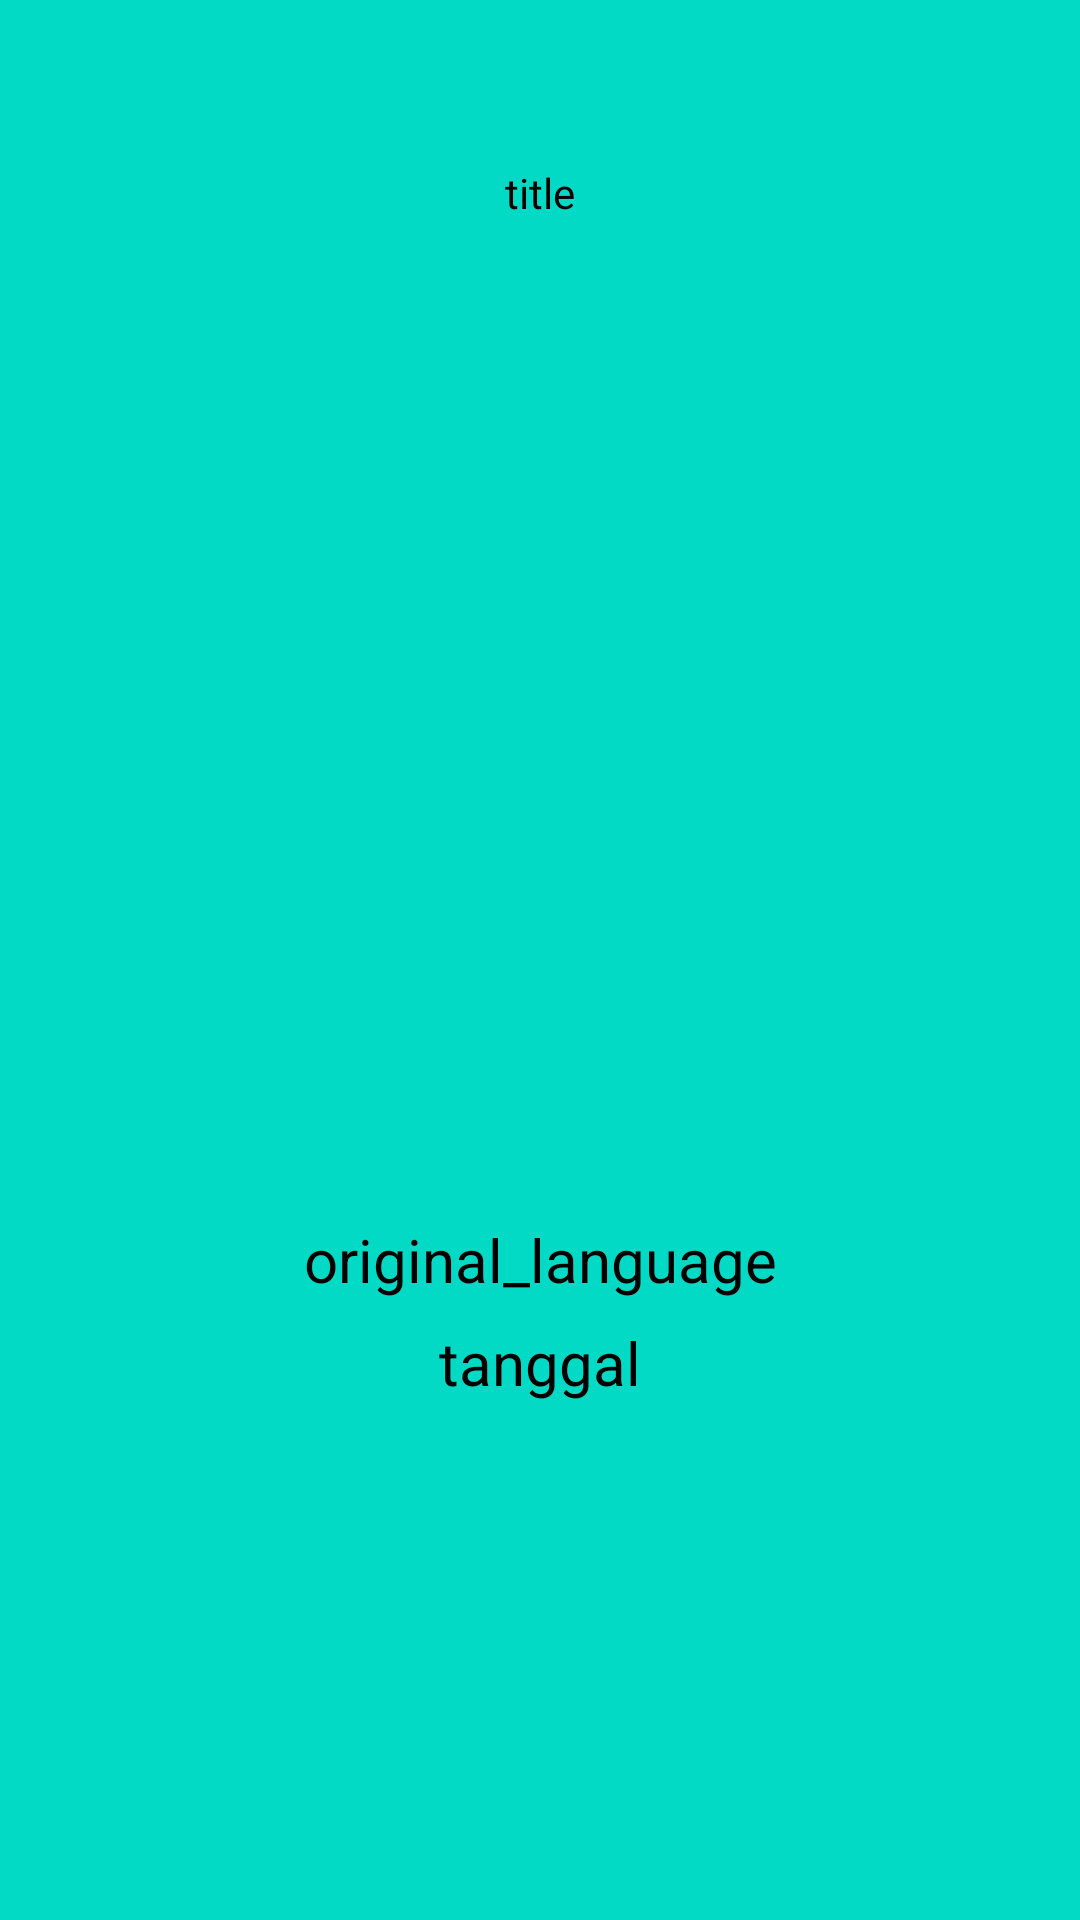

Layout XML and referenced resources for this Android screen:
<!-- AndroidManifest.xml: application theme colorPrimary -->
<!-- res/layout/activity_detail_movie.xml -->
<?xml version="1.0" encoding="utf-8"?>
<androidx.constraintlayout.widget.ConstraintLayout
    xmlns:android="http://schemas.android.com/apk/res/android"
    xmlns:app="http://schemas.android.com/apk/res-auto"
    xmlns:tools="http://schemas.android.com/tools"
    android:layout_width="match_parent"
    android:layout_height="match_parent"
    android:textSize="18sp"
    tools:context=".DetailMovieActivity"
    android:textColor="@color/black"
    android:background="@color/teal_200">

    <TextView
        android:id="@+id/tv_title"
        android:layout_marginVertical="20dp"
        android:layout_width="match_parent"
        android:textAlignment="center"
        android:layout_height="wrap_content"
        android:layout_margin="30dp"
        android:layout_marginLeft="70dp"
        android:layout_marginRight="40dp"
        android:text="title"
        android:textColor="@color/black"
        app:layout_constraintBottom_toTopOf="@+id/img_poster"
        app:layout_constraintEnd_toEndOf="parent"
        app:layout_constraintStart_toStartOf="parent"
        app:layout_constraintTop_toTopOf="parent"
        app:layout_constraintVertical_bias="0.888" />

    <TextView
        android:id="@+id/overview"
        android:layout_width="match_parent"
        android:layout_height="wrap_content"
        android:layout_margin="40dp"
        android:textStyle="bold"
        app:layout_constraintBottom_toBottomOf="parent"
        app:layout_constraintEnd_toEndOf="parent"
        app:layout_constraintStart_toStartOf="parent"
        app:layout_constraintTop_toTopOf="parent"
        app:layout_constraintVertical_bias="0.61" />

    <TextView
        android:id="@+id/original_language"
        android:layout_width="match_parent"
        android:layout_height="wrap_content"
        android:layout_marginLeft="40dp"
        android:layout_marginRight="40dp"
        android:text="@string/original_language"
        android:textAlignment="center"
        android:textColor="@color/black"
        android:textSize="20sp"
        app:layout_constraintBottom_toBottomOf="parent"
        app:layout_constraintEnd_toEndOf="parent"
        app:layout_constraintStart_toStartOf="parent"
        app:layout_constraintTop_toBottomOf="@+id/overview"
        app:layout_constraintVertical_bias="0.078" />

    <TextView
        android:id="@+id/release_date"
        android:layout_width="match_parent"
        android:layout_height="wrap_content"
        android:layout_marginLeft="40dp"
        android:layout_marginRight="40dp"
        android:layout_marginBottom="140dp"
        android:text="tanggal"
        android:textAlignment="center"
        android:textColor="@color/black"
        android:textSize="20sp"
        app:layout_constraintBottom_toBottomOf="parent"
        app:layout_constraintEnd_toEndOf="parent"
        app:layout_constraintStart_toStartOf="parent"
        app:layout_constraintTop_toBottomOf="@+id/original_language"
        app:layout_constraintVertical_bias="0.189" />

    <ImageView
        android:id="@+id/img_poster"
        android:layout_width="408dp"
        android:layout_height="232dp"
        android:adjustViewBounds="true"
        app:layout_constraintBottom_toTopOf="@+id/overview"
        app:layout_constraintEnd_toEndOf="parent"
        app:layout_constraintHorizontal_bias="0.333"
        app:layout_constraintStart_toStartOf="parent"
        app:layout_constraintTop_toTopOf="parent"
        app:layout_constraintVertical_bias="0.773"
        tools:src="@drawable/ic_launcher_background" />


</androidx.constraintlayout.widget.ConstraintLayout>
<!-- resources referenced by this layout -->
<resources>
  <string name="original_language">original_language</string>
  <style name="colorPrimary" parent="Theme.AppCompat.Light.NoActionBar">
          
          <item name="colorPrimary">@color/purple_500</item>
          <item name="colorPrimaryDark">@color/purple_700</item>
          <item name="colorAccent">@color/teal_200</item>
          
      </style>
  <!-- not gathered from this repository: default colours our renderer supplied (Android Studio template values) -->
  <color name="purple_500">#FF6200EE</color>
  <color name="purple_700">#FF3700B3</color>
  <color name="teal_200">#FF03DAC5</color>
  <color name="black">#FF000000</color>
</resources>
